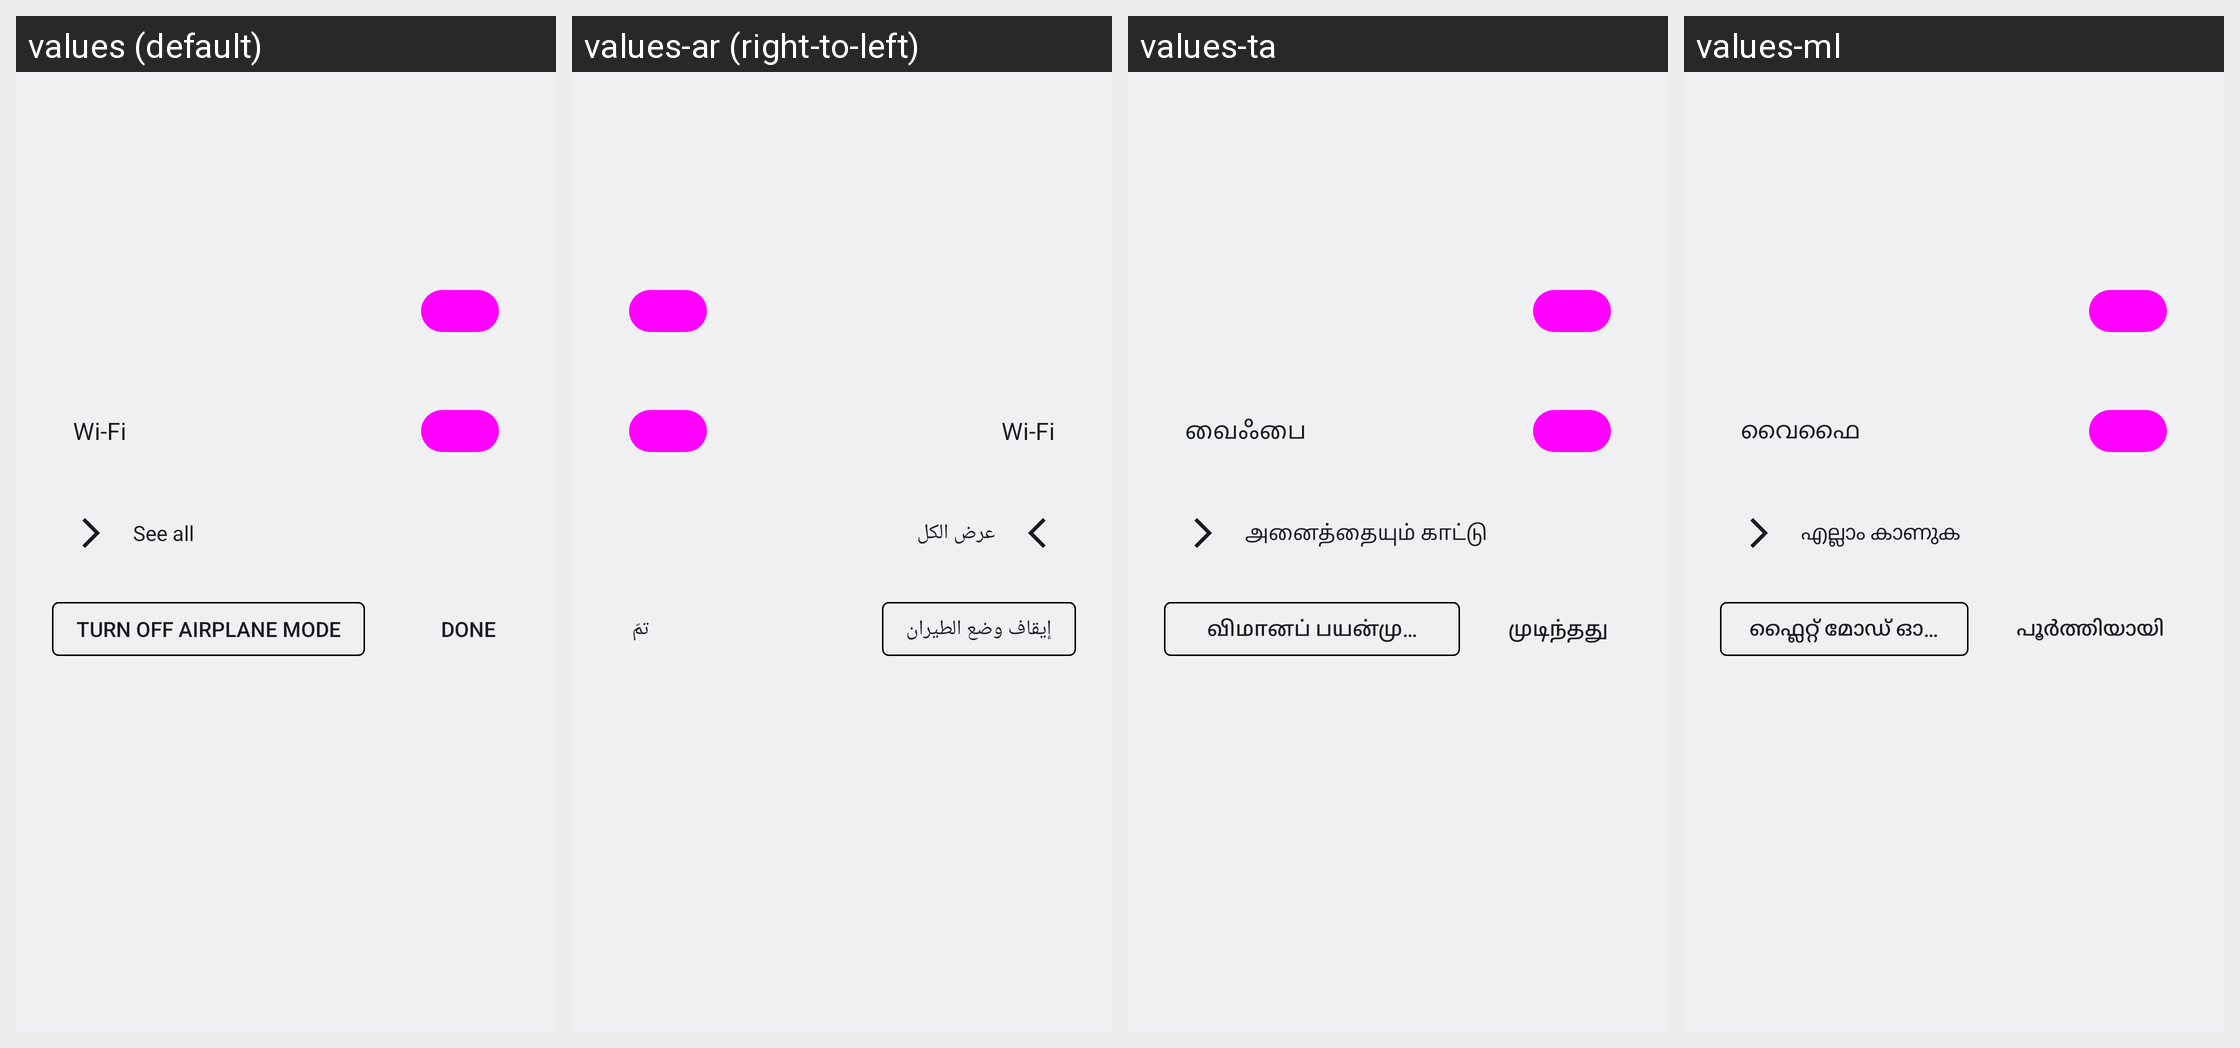

Strings drawn on this Android screen and how each of the app's shown locales translates them:
Android screen res/layout/internet_connectivity_dialog.xml rendered under 4 locales, left to right: values (default), values-ar (right-to-left), values-ta, values-ml. Device: Nexus 5 (rendered at 1080×1920; each locale shown at half size, 540×960, under a caption strip naming it); theme Theme.SystemUI.
Other locales in the repository, not shown: values-af, values-am, values-as, values-az, values-be, values-bg, values-bn, values-bs, values-ca, values-cs, values-da, values-de, values-el, values-en-rCA, values-en-rGB, values-en-rIN, values-en-rXC, values-es, values-es-rUS, values-et, values-eu, values-fa, values-fi, values-fr, values-fr-rCA, values-gl, values-gu, values-hi, values-hr, values-hu, values-hy, values-in, values-is, values-it, values-iw, values-ja, values-ka, values-kk, values-km, values-kn, values-ko, values-ky, values-lo, values-lt, values-lv, values-mk, values-mn, values-mr, values-ms, values-my, values-nb, values-ne, values-nl, values-or, values-pa, values-pl, values-pt-rBR, values-pt-rPT, values-ro, values-ru, values-si, values-sk, values-sl, values-sq, values-sr, values-sv, values-sw, values-te, values-th, values-tl, values-tr, values-uk, values-ur, values-uz, values-vi, values-zh-rCN, values-zh-rHK, values-zh-rTW, values-zu.
Strings drawn on this screen, with the default value and each locale's value (text and hints the layout hard-codes, and strings that could not be matched under every locale, appear in the picture but are not listed):

turn_on_wifi
  values: Wi‑Fi
  values-ar: Wi-Fi
  values-ta: வைஃபை
  values-ml: വൈഫൈ

see_all_networks
  values: See all
  values-ar: عرض الكل
  values-ta: அனைத்தையும் காட்டு
  values-ml: എല്ലാം കാണുക

turn_off_airplane_mode
  values: Turn off airplane mode
  values-ar: إيقاف وضع الطيران
  values-ta: விமானப் பயன்முறையை முடக்கும்
  values-ml: ഫ്ലൈറ്റ് മോഡ് ഓഫാക്കുക

inline_done_button
  values: Done
  values-ar: تمّ
  values-ta: முடிந்தது
  values-ml: പൂർത്തിയായി
